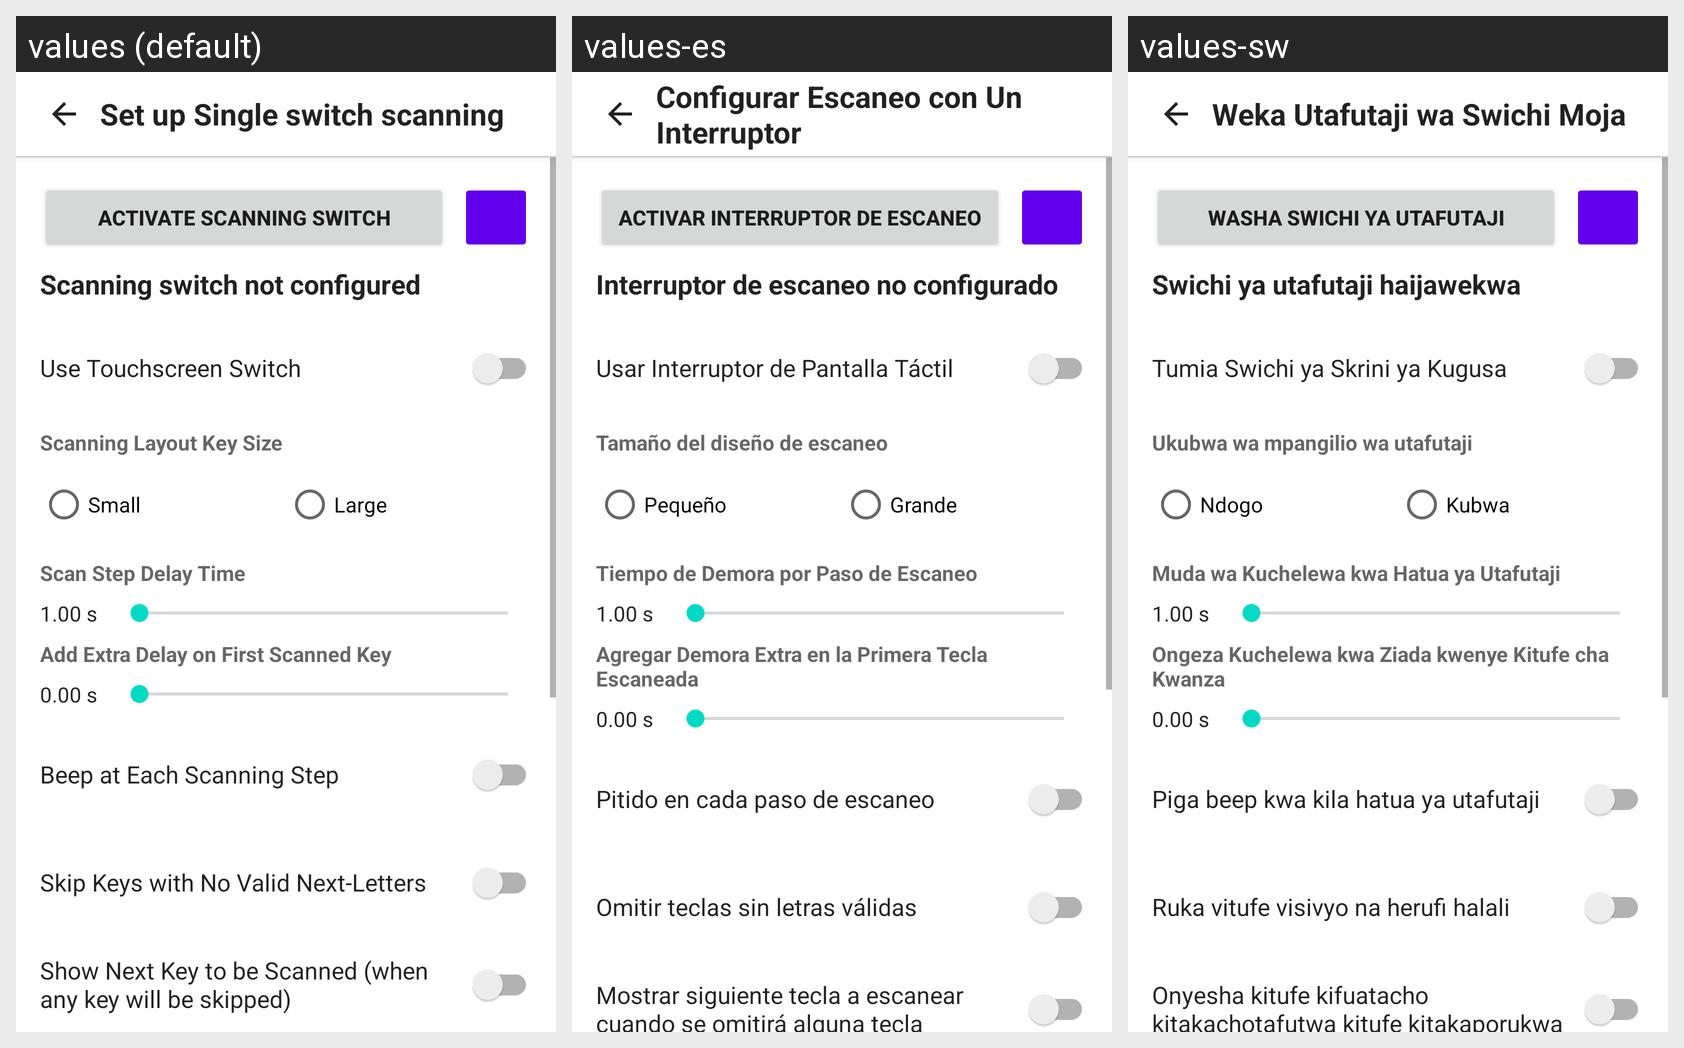

Translations of the strings shown on this Android screen, per locale in the grid:
Android screen res/layout/activity_setup_single_switch.xml rendered under 3 locales, left to right: values (default), values-es, values-sw. Device: Nexus 5 (rendered at 1080×1920; each locale shown at half size, 540×960, under a caption strip naming it); theme Theme.MaterialComponents.DayNight.NoActionBar.
Strings drawn on this screen, with the default value and each locale's value (text and hints the layout hard-codes, and strings that could not be matched under every locale, appear in the picture but are not listed):

setup_ss_title
  values: Set up Single switch scanning
  values-es: Configurar Escaneo con Un Interruptor
  values-sw: Weka Utafutaji wa Swichi Moja

setup_ss_activate_switch
  values: ACTIVATE SCANNING SWITCH
  values-es: ACTIVAR INTERRUPTOR DE ESCANEO
  values-sw: WASHA SWICHI YA UTAFUTAJI

scanning_switch_not_configured
  values: Scanning switch not configured
  values-es: Interruptor de escaneo no configurado
  values-sw: Swichi ya utafutaji haijawekwa

label_use_touch_screen_switch
  values: Use Touchscreen Switch
  values-es: Usar Interruptor de Pantalla Táctil
  values-sw: Tumia Swichi ya Skrini ya Kugusa

setup_ss_scanning_layout_size
  values: Scanning Layout Key Size
  values-es: Tamaño del diseño de escaneo
  values-sw: Ukubwa wa mpangilio wa utafutaji

setup_ss_layout_small
  values: Small
  values-es: Pequeño
  values-sw: Ndogo

setup_ss_layout_large
  values: Large
  values-es: Grande
  values-sw: Kubwa

setup_ss_scan_step_delay
  values: Scan Step Delay Time
  values-es: Tiempo de Demora por Paso de Escaneo
  values-sw: Muda wa Kuchelewa kwa Hatua ya Utafutaji

setup_ss_initial_delay
  values: Add Extra Delay on First Scanned Key
  values-es: Agregar Demora Extra en la Primera Tecla Escaneada
  values-sw: Ongeza Kuchelewa kwa Ziada kwenye Kitufe cha Kwanza

setup_ss_beep_each_step
  values: Beep at Each Scanning Step
  values-es: Pitido en cada paso de escaneo
  values-sw: Piga beep kwa kila hatua ya utafutaji

setup_ss_skip_keys
  values: Skip Keys with No Valid Next-Letters
  values-es: Omitir teclas sin letras válidas
  values-sw: Ruka vitufe visivyo na herufi halali

setup_ss_show_next_key
  values: Show Next Key to be Scanned (when any key will be skipped)
  values-es: Mostrar siguiente tecla a escanear cuando se omitirá alguna tecla
  values-sw: Onyesha kitufe kifuatacho kitakachotafutwa kitufe kitakaporukwa
